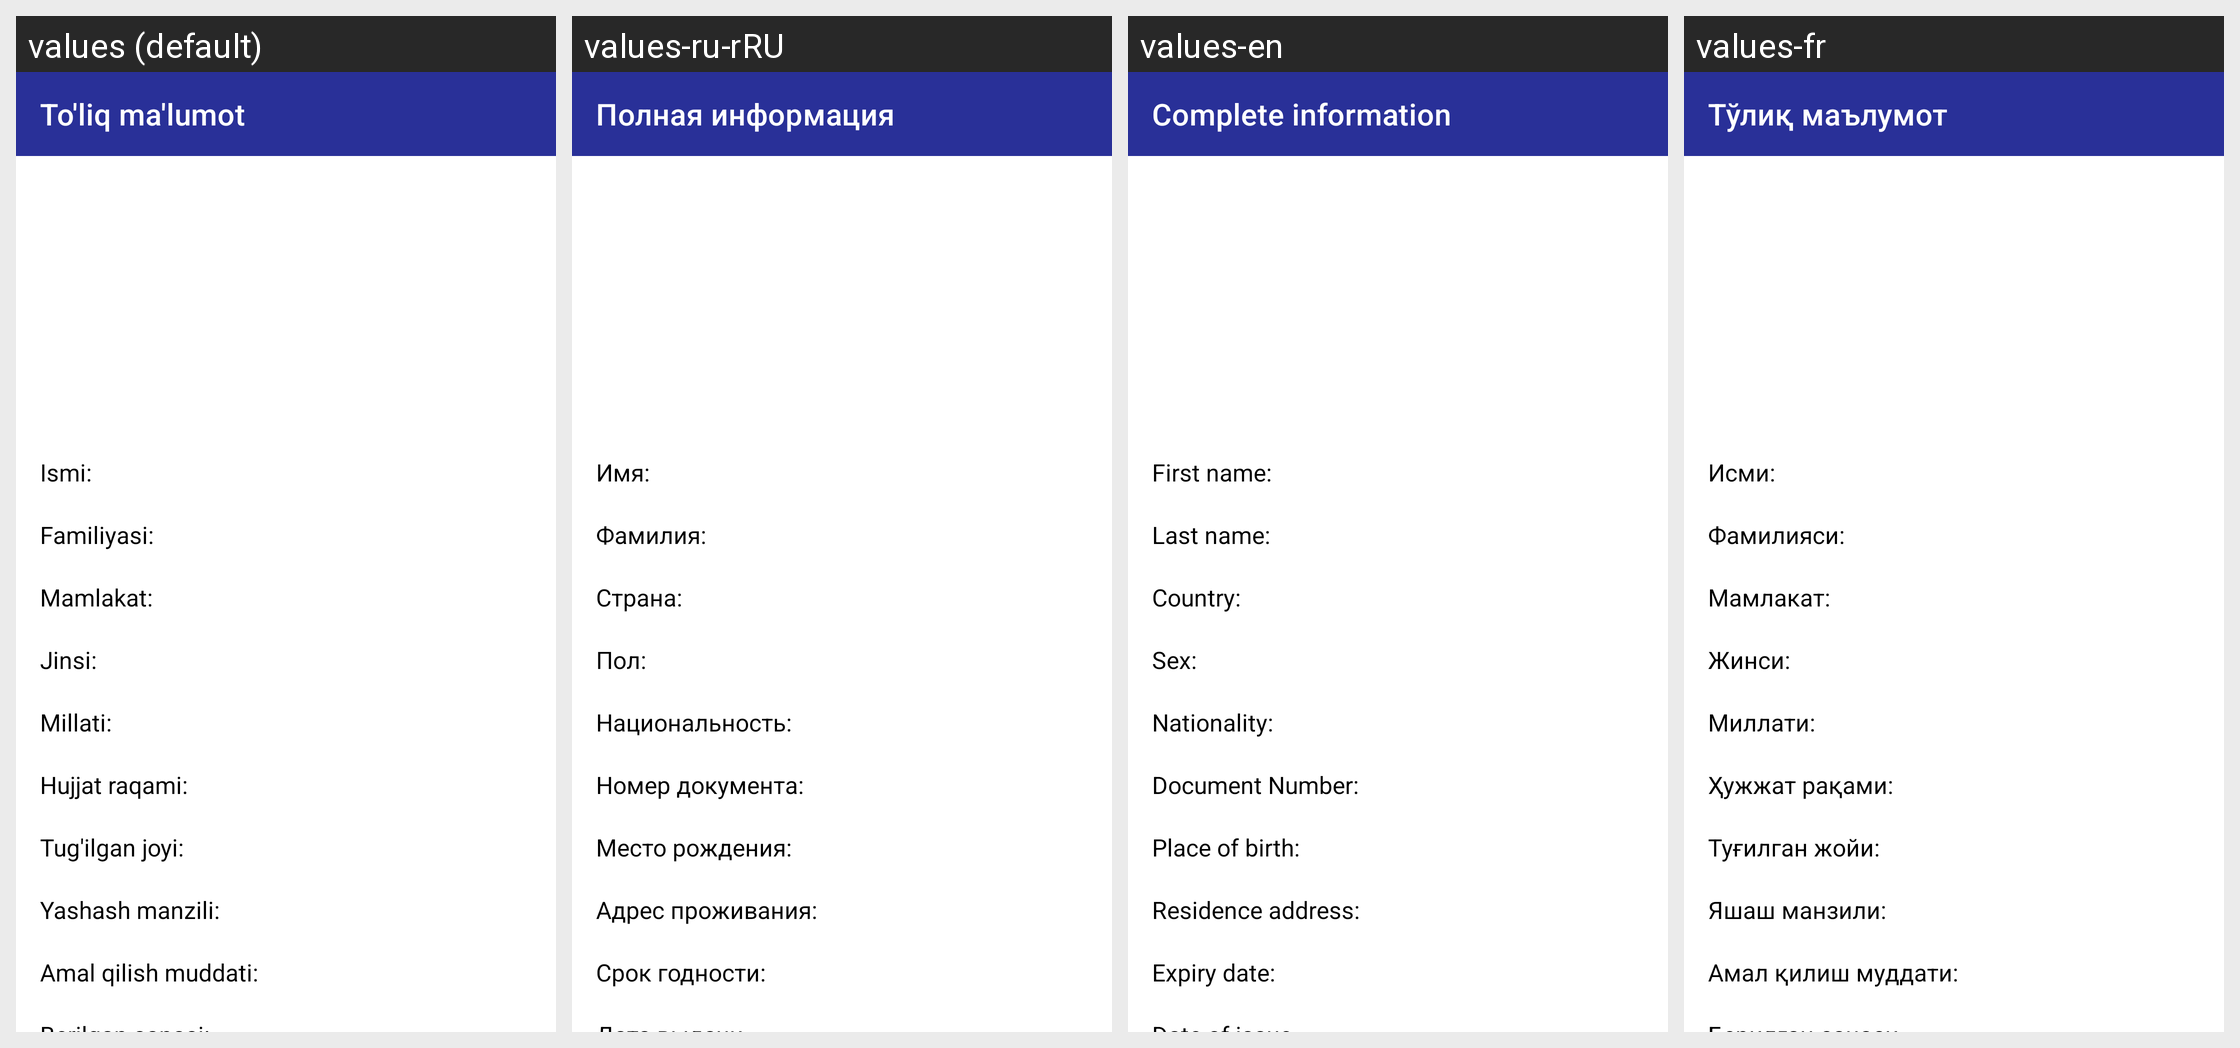

The Android screen above is rendered under several locales of the same app. Produce the string resources it draws, with the default and per-locale values.
Android screen res/layout/fragment_full_info.xml rendered under 4 locales, left to right: values (default), values-ru-rRU, values-en, values-fr. Device: Nexus 5 (rendered at 1080×1920; each locale shown at half size, 540×960, under a caption strip naming it); theme AppTheme.
Strings drawn on this screen, with the default value and each locale's value (text and hints the layout hard-codes, and strings that could not be matched under every locale, appear in the picture but are not listed):

full_info
  values: To'liq ma'lumot
  values-ru-rRU: Полная информация
  values-en: Complete information
  values-fr: Тўлиқ маълумот

first_name
  values: Ismi:
  values-ru-rRU: Имя:
  values-en: First name:
  values-fr: Исми:

last_name
  values: Familiyasi:
  values-ru-rRU: Фамилия:
  values-en: Last name:
  values-fr: Фамилияси:

country
  values: Mamlakat:
  values-ru-rRU: Страна:
  values-en: Country:
  values-fr: Мамлакат:

gender
  values: Jinsi:
  values-ru-rRU: Пол:
  values-en: Sex:
  values-fr: Жинси:

nationality
  values: Millati:
  values-ru-rRU: Национальность:
  values-en: Nationality:
  values-fr: Миллати:

document_number
  values: Hujjat raqami:
  values-ru-rRU: Номер документа:
  values-en: Document Number:
  values-fr: Ҳужжат рақами:

birth_place
  values: Tug'ilgan joyi:
  values-ru-rRU: Место рождения:
  values-en: Place of birth:
  values-fr: Туғилган жойи:

residence_address
  values: Yashash manzili:
  values-ru-rRU: Адрес проживания:
  values-en: Residence address:
  values-fr: Яшаш манзили:

date_of_expiry
  values: Amal qilish muddati:
  values-ru-rRU: Срок годности:
  values-en: Expiry date:
  values-fr: Амал қилиш муддати:
